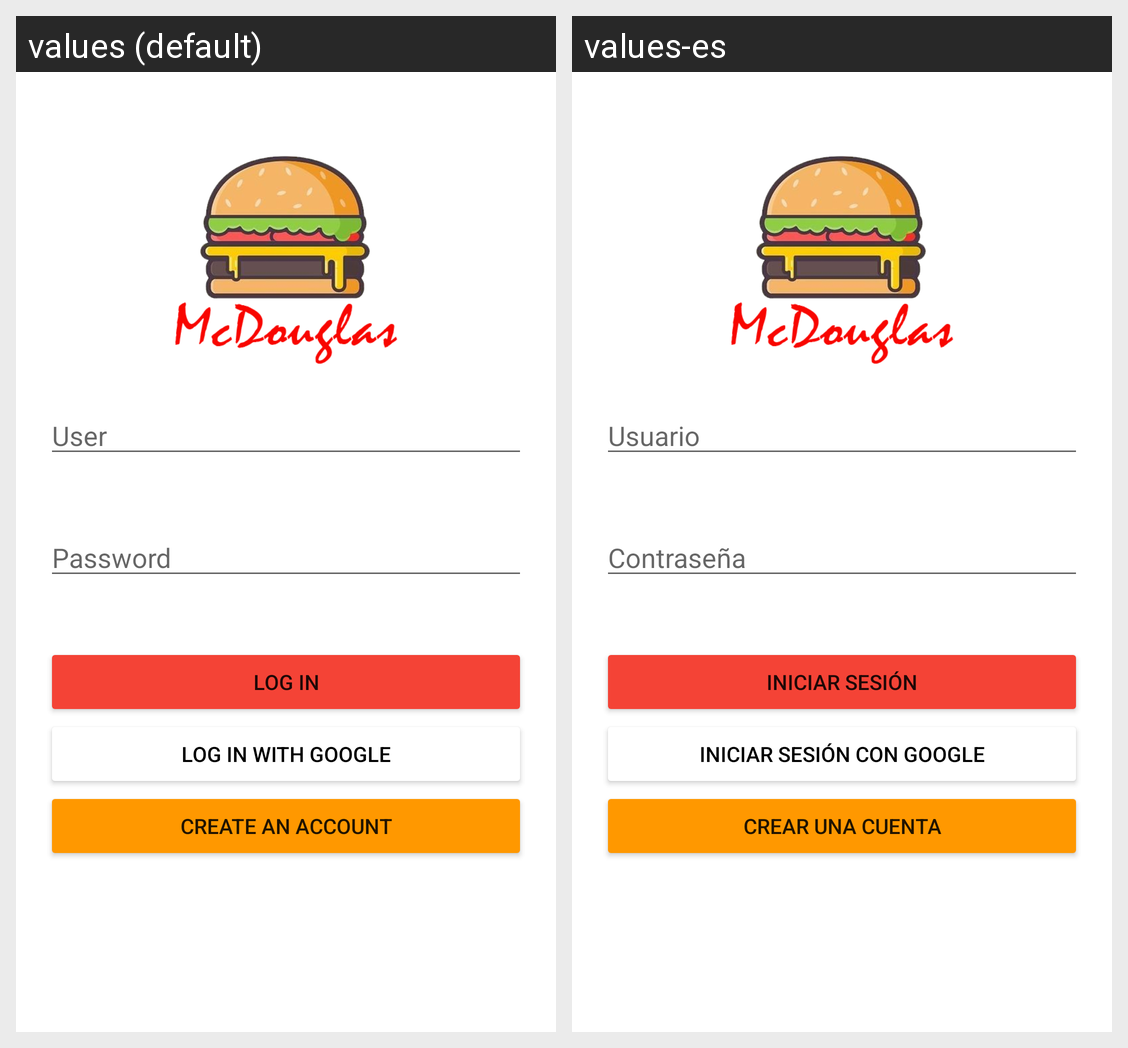

Locale-by-locale string values for the Android screen shown in this grid:
Android screen res/layout/activity_login.xml rendered under 2 locales, left to right: values (default), values-es. Device: Nexus 5 (rendered at 1080×1920; each locale shown at half size, 540×960, under a caption strip naming it); theme Theme.AppMcDouglas.
Strings drawn on this screen, with the default value and each locale's value (text and hints the layout hard-codes, and strings that could not be matched under every locale, appear in the picture but are not listed):

login_user
  values: User
  values-es: Usuario

login_password
  values: Password
  values-es: Contraseña

login
  values: Log In
  values-es: Iniciar Sesión

login_google
  values: Log In with Google
  values-es: Iniciar sesión con Google

login_register
  values: Create an account
  values-es: Crear una cuenta
